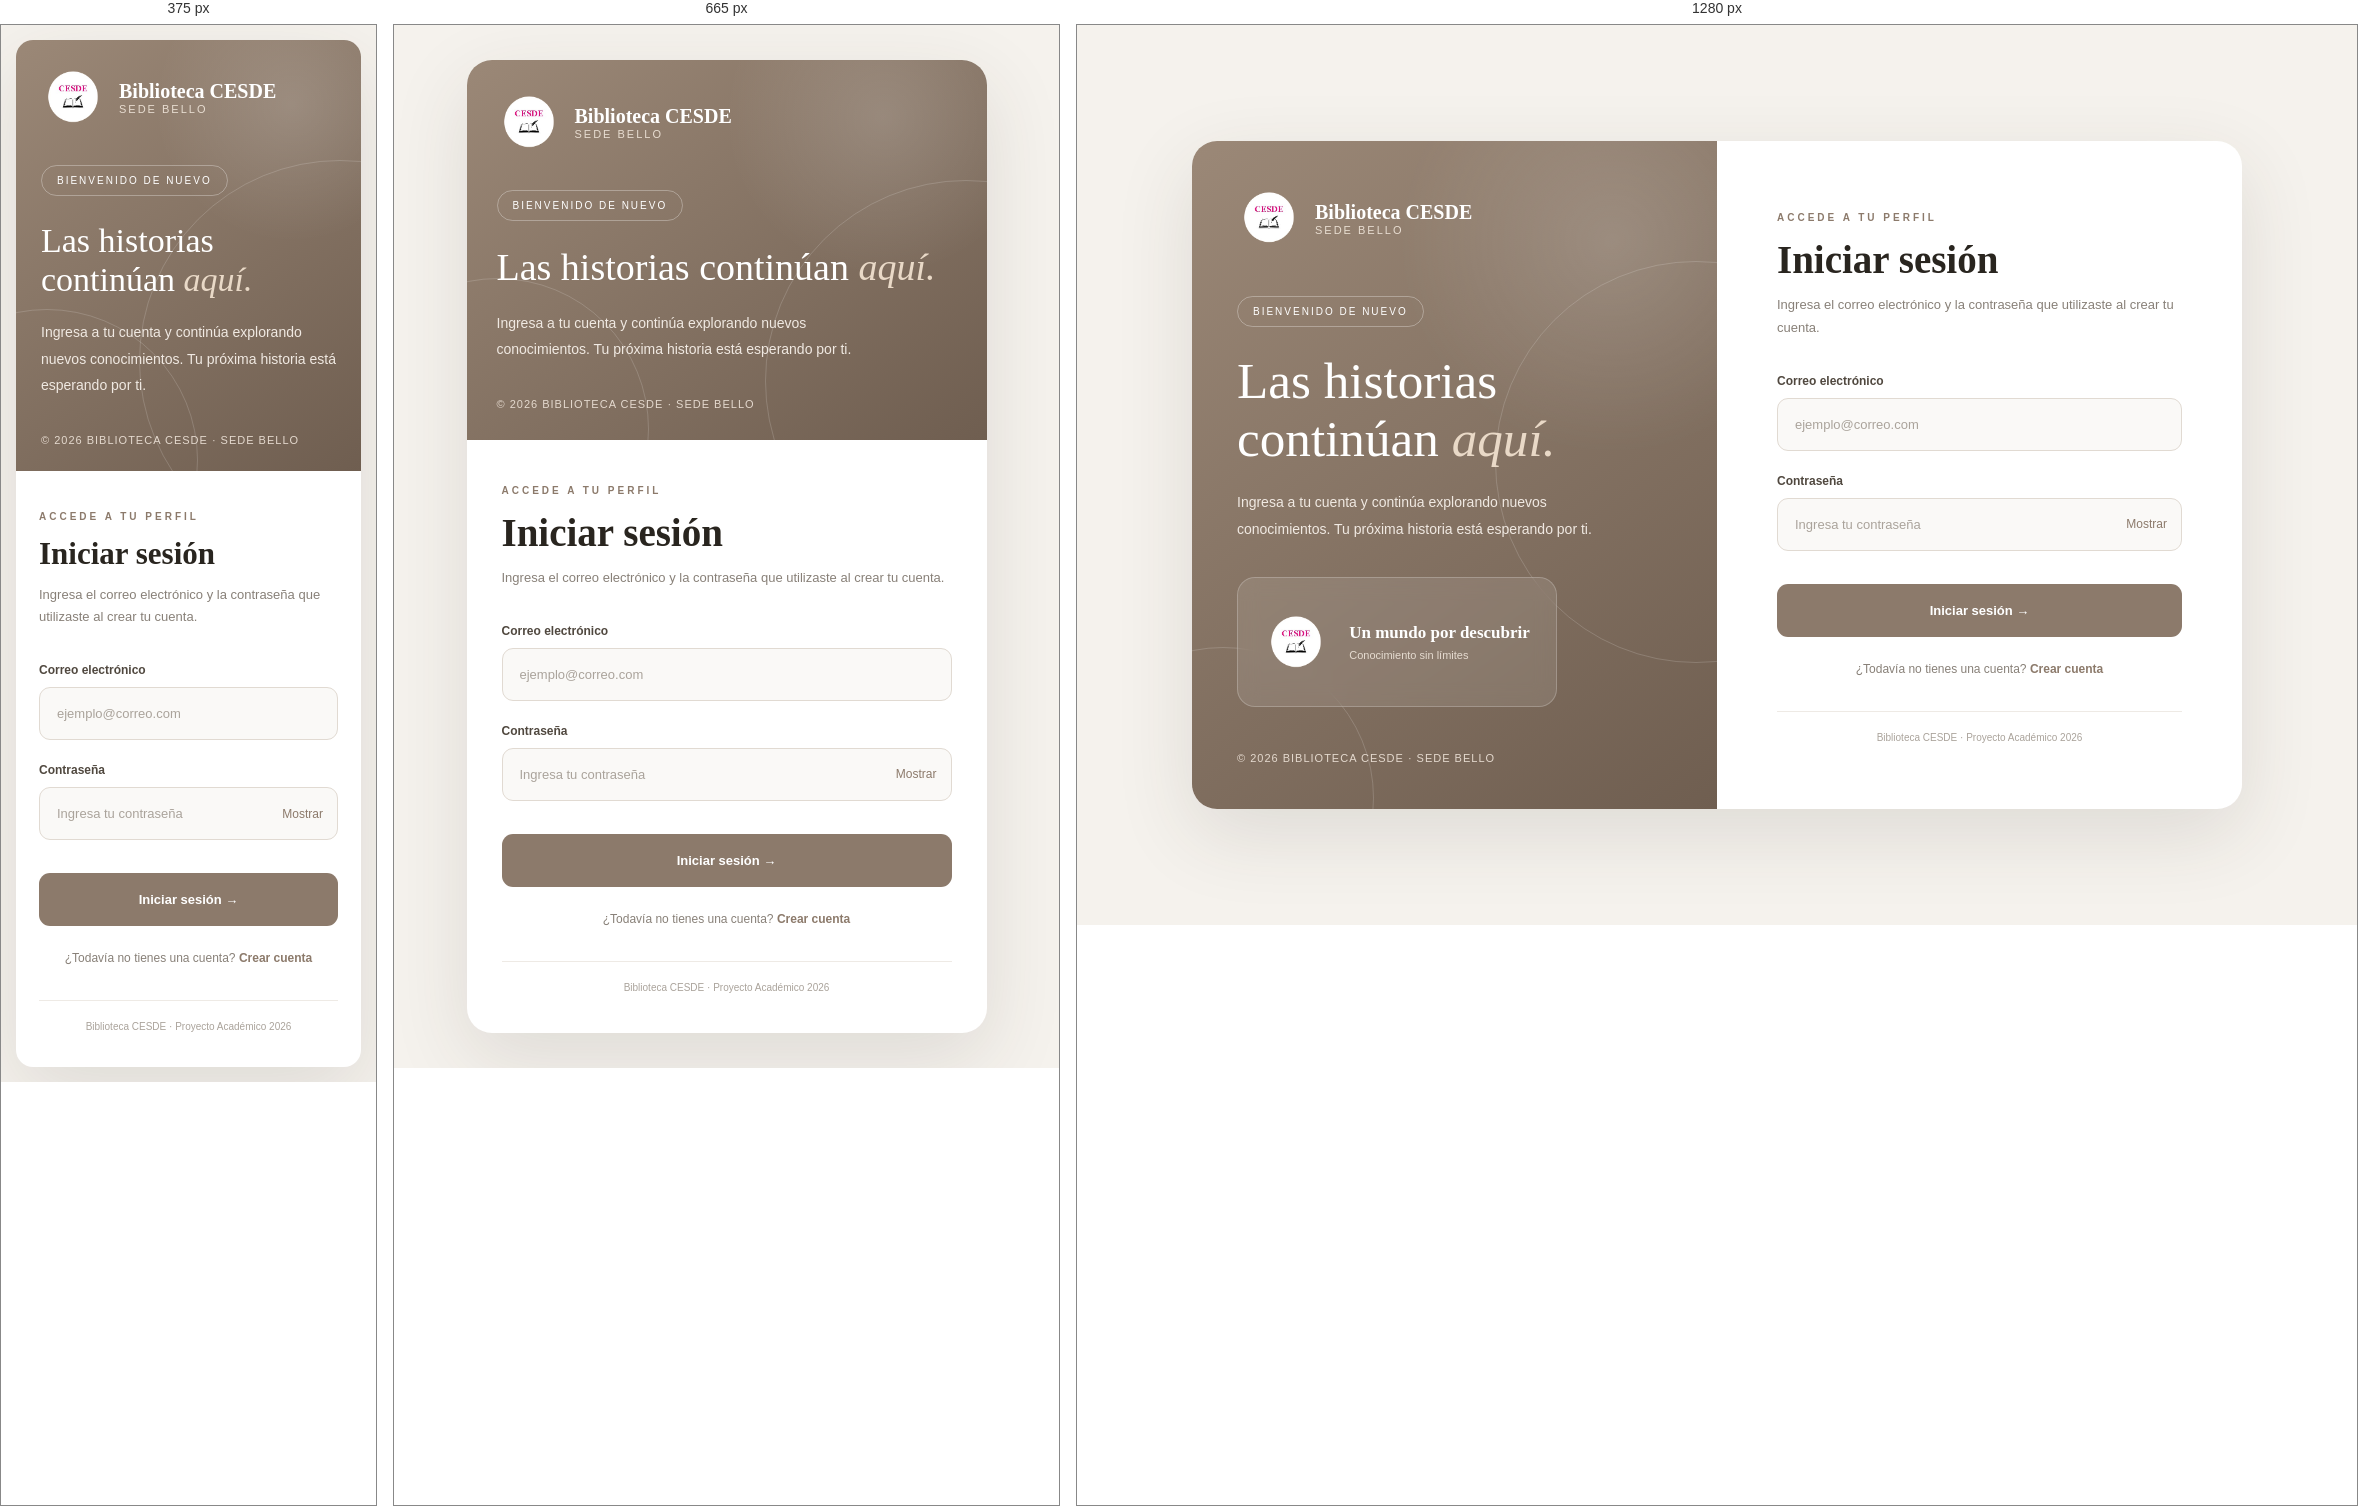
Rendered at 375 px, 665 px and 1280 px, left to right.

<!-- file: inicio-sesion.html -->

<!DOCTYPE html>
<html lang="es">

<head>
    <meta charset="UTF-8">
    <meta name="viewport" content="width=device-width, initial-scale=1.0">

    <title>Iniciar sesión | Biblioteca CESDE</title>

    <link href="https://fonts.googleapis.com/css2?family=DM+Sans:wght@300;400;500;600;700&family=Playfair+Display:wght@500;600;700&display=swap" rel="stylesheet">

    <style>

        :root {
            --cafe: #8C7A6B;
            --cafe-oscuro: #6F5E50;
            --crema: #F5F2ED;
            --blanco: #FFFFFF;
            --texto: #29251F;
        }

        * {
            margin: 0;
            padding: 0;
            box-sizing: border-box;
        }

        body {
            min-height: 100vh;
            background: var(--crema);
            font-family: 'DM Sans', sans-serif;
            display: flex;
            align-items: center;
            justify-content: center;
            padding: 35px 20px;
            color: var(--texto);
        }

        /* CONTENEDOR PRINCIPAL */

        .login-container {
            width: 100%;
            max-width: 1050px;
            min-height: 620px;
            display: grid;
            grid-template-columns: 1fr 1fr;
            background: white;
            border-radius: 25px;
            overflow: hidden;
            box-shadow: 0 25px 80px rgba(60, 48, 38, 0.12);
            animation: aparecer .8s ease;
        }

        /* PANEL IZQUIERDO */

        .visual-panel {
            background:
                radial-gradient(circle at 80% 15%, rgba(255,255,255,.15), transparent 30%),
                linear-gradient(145deg, #9B8877, #6F5E50);

            padding: 45px;
            display: flex;
            flex-direction: column;
            justify-content: space-between;
            position: relative;
            overflow: hidden;
            color: white;
        }

        .visual-panel::before,
        .visual-panel::after {
            content: "";
            position: absolute;
            border: 1px solid rgba(255,255,255,.16);
            border-radius: 50%;
            pointer-events: none;
        }

        .visual-panel::before {
            width: 400px;
            height: 400px;
            top: 120px;
            right: -180px;
        }

        .visual-panel::after {
            width: 300px;
            height: 300px;
            bottom: -140px;
            left: -120px;
        }

        /* LOGO */

        .brand {
            display: flex;
            align-items: center;
            gap: 13px;
            position: relative;
            z-index: 1;
        }

        .brand img {
            width: 65px;
            height: 65px;
            object-fit: contain;
        }

        .brand-text {
            display: flex;
            flex-direction: column;
        }

        .brand-text strong {
            font-family: 'Playfair Display', serif;
            font-size: 20px;
        }

        .brand-text span {
            font-size: 11px;
            letter-spacing: 2px;
            color: #E8DDD1;
        }

        
        .visual-content {
            position: relative;
            z-index: 1;
            margin: 45px 0;
        }

        .visual-label {
            display: inline-block;
            border: 1px solid rgba(255,255,255,.3);
            padding: 9px 15px;
            border-radius: 30px;
            font-size: 10px;
            letter-spacing: 2px;
            margin-bottom: 25px;
        }

        .visual-content h2 {
            font-family: 'Playfair Display', serif;
            font-size: clamp(38px, 4vw, 53px);
            line-height: 1.15;
            font-weight: 500;
            margin-bottom: 20px;
        }

        .visual-content h2 span {
            color: #E9D9C7;
            font-style: italic;
        }

        .visual-content p {
            color: #F0E9E2;
            font-size: 14px;
            line-height: 1.9;
            max-width: 370px;
        }

        /* DECORACIÓN */

        .book-decoration {
            margin-top: 35px;
            width: 100%;
            max-width: 320px;
            min-height: 130px;
            border: 1px solid rgba(255,255,255,.22);
            border-radius: 18px;
            background: rgba(255,255,255,.10);
            backdrop-filter: blur(10px);
            display: flex;
            align-items: center;
            justify-content: center;
            gap: 20px;
        }

        .book-decoration img {
            width: 65px;
            height: 65px;
            object-fit: contain;
        }

        .decoration-text {
            display: flex;
            flex-direction: column;
            gap: 6px;
        }

        .decoration-text strong {
            font-family: 'Playfair Display', serif;
            font-size: 17px;
        }

        .decoration-text small {
            color: #E6DCD1;
            font-size: 11px;
        }

        .visual-footer {
            position: relative;
            z-index: 1;
            font-size: 11px;
            color: #E4D9CE;
            letter-spacing: 1px;
        }

        /* PANEL DERECHO */

        .form-panel {
            padding: 55px 60px;
            display: flex;
            flex-direction: column;
            justify-content: center;
        }

        .form-top {
            margin-bottom: 35px;
        }

        .form-top span {
            color: var(--cafe);
            font-size: 10px;
            font-weight: 700;
            letter-spacing: 3px;
        }

        .form-top h1 {
            font-family: 'Playfair Display', serif;
            font-size: 39px;
            font-weight: 600;
            margin: 12px 0;
        }

        .form-top p {
            color: #888078;
            font-size: 13px;
            line-height: 1.7;
        }

        /* CAMPOS */

        .form-group {
            margin-bottom: 23px;
        }

        .form-group label {
            display: block;
            font-size: 12px;
            font-weight: 600;
            margin-bottom: 10px;
            color: #50483F;
        }

        .input-wrapper {
            position: relative;
        }

        .input-wrapper input {
            width: 100%;
            height: 53px;
            padding: 0 17px;
            border: 1px solid #E1DAD2;
            border-radius: 11px;
            background: #FAF9F7;
            outline: none;
            font-family: 'DM Sans', sans-serif;
            font-size: 13px;
            color: var(--texto);
            transition: .3s;
        }

        .input-wrapper input:focus {
            border-color: var(--cafe);
            background: white;
            box-shadow: 0 0 0 4px rgba(140,122,107,.10);
        }

        .input-wrapper input::placeholder {
            color: #AAA39B;
        }

        /* MOSTRAR CONTRASEÑA */

        .password-toggle {
            position: absolute;
            right: 15px;
            top: 50%;
            transform: translateY(-50%);
            background: none;
            border: none;
            color: var(--cafe);
            cursor: pointer;
            font-size: 12px;
            font-family: inherit;
        }

    
        .login-button {
            width: 100%;
            height: 53px;
            background: var(--cafe);
            border: none;
            border-radius: 11px;
            color: white;
            font-family: 'DM Sans', sans-serif;
            font-size: 13px;
            font-weight: 700;
            cursor: pointer;
            transition: .3s;
            margin-top: 10px;
        }

        .login-button:hover {
            background: var(--cafe-oscuro);
            transform: translateY(-3px);
            box-shadow: 0 10px 25px rgba(140,122,107,.2);
        }

        /* MENSAJES */

        .mensaje {
            display: none;
            padding: 13px;
            margin-top: 18px;
            border-radius: 10px;
            font-size: 12px;
            text-align: center;
            line-height: 1.5;
        }

        .mensaje.error {
            display: block;
            background: #FCE8E6;
            color: #B3261E;
            border: 1px solid #F5C2BE;
        }

        .mensaje.exito {
            display: block;
            background: #E7F4E8;
            color: #276738;
            border: 1px solid #B9DFC0;
        }

        /* ENLACE REGISTRO */

        .register-link {
            text-align: center;
            margin-top: 25px;
            color: #888078;
            font-size: 12px;
        }

        .register-link a {
            color: var(--cafe);
            font-weight: 700;
            text-decoration: none;
        }

        .register-link a:hover {
            color: var(--cafe-oscuro);
            text-decoration: underline;
        }

        .form-footer {
            margin-top: 35px;
            padding-top: 20px;
            border-top: 1px solid #EEEAE5;
            text-align: center;
            color: #AAA39B;
            font-size: 10px;
        }

        /* ANIMACIÓN */

        @keyframes aparecer {
            from {
                opacity: 0;
                transform: translateY(20px);
            }

            to {
                opacity: 1;
                transform: translateY(0);
            }
        }

        /* RESPONSIVE */

        @media (max-width: 850px) {

            .login-container {
                grid-template-columns: 1fr;
                max-width: 520px;
            }

            .visual-panel {
                min-height: 350px;
                padding: 30px;
            }

            .visual-content {
                margin: 35px 0;
            }

            .visual-content h2 {
                font-size: 38px;
            }

            .book-decoration {
                display: none;
            }

            .form-panel {
                padding: 40px 35px;
            }
        }

        @media (max-width: 480px) {

            body {
                padding: 15px;
            }

            .login-container {
                border-radius: 17px;
            }

            .visual-panel {
                min-height: 320px;
                padding: 25px;
            }

            .visual-content h2 {
                font-size: 34px;
            }

            .form-panel {
                padding: 35px 23px;
            }

            .form-top h1 {
                font-size: 31px;
            }

        }

    </style>

</head>

<body>

    <main class="login-container">

        <!-- PANEL IZQUIERDO -->

        <section class="visual-panel">

            <div class="brand">

                <img src="/img/logo.png" alt="Logo Biblioteca">

                <div class="brand-text">
                    <strong>Biblioteca CESDE</strong>
                    <span>SEDE BELLO</span>
                </div>

            </div>

            <div class="visual-content">

                <span class="visual-label">
                    BIENVENIDO DE NUEVO
                </span>

                <h2>
                    Las historias
                    continúan
                    <span>aquí.</span>
                </h2>

                <p>
                    Ingresa a tu cuenta y continúa explorando
                    nuevos conocimientos. Tu próxima historia
                    está esperando por ti.
                </p>

                <div class="book-decoration">

                    <img src="/img/logo.png" alt="Biblioteca">

                    <div class="decoration-text">
                        <strong>Un mundo por descubrir</strong>
                        <small>Conocimiento sin límites</small>
                    </div>

                </div>

            </div>

            <div class="visual-footer">
                © 2026 BIBLIOTECA CESDE · SEDE BELLO
            </div>

        </section>


        <!-- PANEL DERECHO -->

        <section class="form-panel">

            <div class="form-top">

                <span>ACCEDE A TU PERFIL</span>

                <h1>Iniciar sesión</h1>

                <p>
                    Ingresa el correo electrónico y la contraseña
                    que utilizaste al crear tu cuenta.
                </p>

            </div>


            <!-- FORMULARIO -->

            <form id="loginForm">

                <div class="form-group">

                    <label for="loginEmail">
                        Correo electrónico
                    </label>

                    <div class="input-wrapper">

                        <input
                            type="email"
                            id="loginEmail"
                            placeholder="ejemplo@correo.com"
                            autocomplete="email"
                            required
                        >

                    </div>

                </div>


                <div class="form-group">

                    <label for="loginPassword">
                        Contraseña
                    </label>

                    <div class="input-wrapper">

                        <input
                            type="password"
                            id="loginPassword"
                            placeholder="Ingresa tu contraseña"
                            autocomplete="current-password"
                            required
                        >

                        <button
                            type="button"
                            class="password-toggle"
                            id="togglePassword"
                        >
                            Mostrar
                        </button>

                    </div>

                </div>


                <button type="submit" class="login-button">
                    Iniciar sesión →
                </button>

                <!-- MENSAJES -->

                <div id="mensaje" class="mensaje"></div>

            </form>


            <!-- ENLACE AL REGISTRO -->

            <div class="register-link">

                ¿Todavía no tienes una cuenta?

                <a href="registro.html">
                    Crear cuenta
                </a>

            </div>


            <div class="form-footer">
                Biblioteca CESDE · Proyecto Académico 2026
            </div>

        </section>

    </main>


    <!-- JAVASCRIPT -->

    <script src="/js/inicio-sesion.js"></script>

</body>
</html>